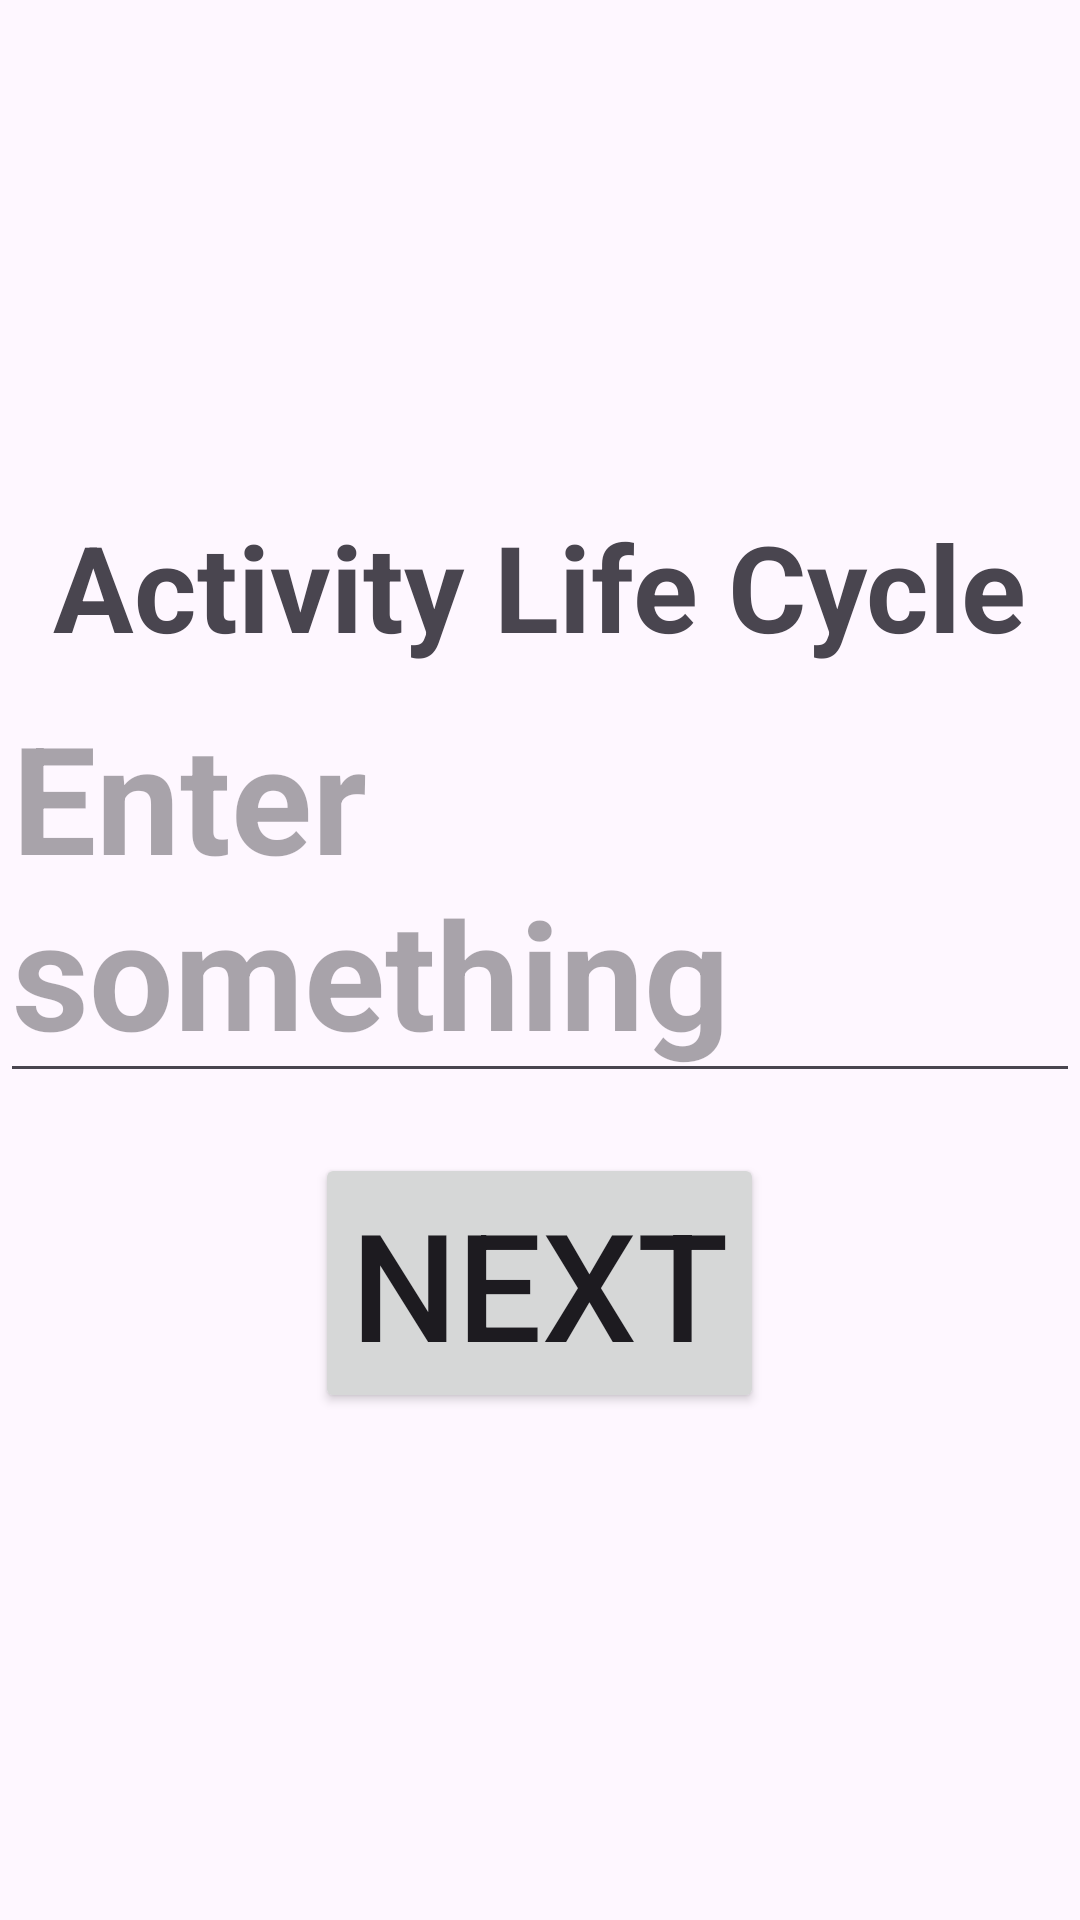

This screen was rendered from an Android layout file. Write that file and the resources it references.
<!-- AndroidManifest.xml: application theme Theme.ActicityLifeCycle -->
<!-- res/layout/activity_main.xml -->
<?xml version="1.0" encoding="utf-8"?>
<LinearLayout xmlns:android="http://schemas.android.com/apk/res/android"
    xmlns:app="http://schemas.android.com/apk/res-auto"
    xmlns:tools="http://schemas.android.com/tools"
    android:layout_width="match_parent"
    android:layout_height="match_parent"
    tools:context=".MainActivity"
    android:orientation="vertical"
    android:gravity="center">

    <TextView
        android:layout_width="wrap_content"
        android:layout_height="wrap_content"
        android:text="Activity Life Cycle"
        android:textSize="40sp"
        app:layout_constraintBottom_toBottomOf="parent"
        app:layout_constraintEnd_toEndOf="parent"
        app:layout_constraintStart_toStartOf="parent"
        app:layout_constraintTop_toTopOf="parent"
        android:textStyle="bold"/>

    <EditText
        android:layout_width="wrap_content"
        android:layout_height="wrap_content"
        android:textSize="50sp"
        android:hint="Enter something"
        android:textStyle="bold"
        android:id="@+id/etSomething"
        android:textColor="#FFEB3B"/>


    <Button
        android:layout_width="wrap_content"
        android:layout_height="wrap_content"
        android:text="Next"
        android:textSize="50sp"
        android:layout_marginTop="20sp"
        android:id="@+id/btnNext"/>


</LinearLayout>
<!-- resources referenced by this layout -->
<resources>
  <style name="Theme.ActicityLifeCycle" parent="Base.Theme.ActicityLifeCycle" />
  <style name="Base.Theme.ActicityLifeCycle" parent="Theme.Material3.DayNight.NoActionBar">
          
          
      </style>
</resources>
